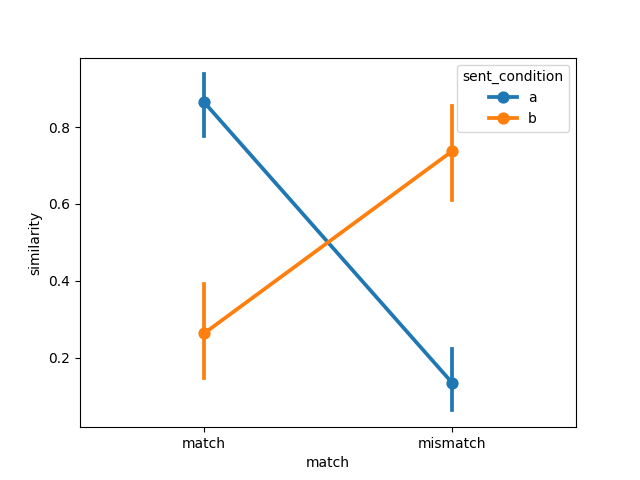

The data file committed next to this chart (first rows):
item, object, item_type, sent_condition, media_condition, match, similarity, model, dataset
1, fire hydrant, prepositional, a, a, match, 0.6484, vilt, winter2012/e1
2, bike, prepositional, a, a, match, 0.9989, vilt, winter2012/e1
3, bowling ball, prepositional, a, a, match, 0.9241, vilt, winter2012/e1
4, chair, prepositional, a, a, match, 0.8539, vilt, winter2012/e1
5, police car, prepositional, a, a, match, 1, vilt, winter2012/e1
6, racing car, prepositional, a, a, match, 0.9993, vilt, winter2012/e1
7, stop sign, prepositional, a, a, match, 0.7529, vilt, winter2012/e1
8, no-smoking sign, prepositional, a, a, match, 0.9981, vilt, winter2012/e1
9, lawn-mower, prepositional, a, a, match, 0.9979, vilt, winter2012/e1
10, basketball, prepositional, a, a, match, 0.9933, vilt, winter2012/e1
11, water dispenser, prepositional, a, a, match, 0.9964, vilt, winter2012/e1
12, Harley Davidson, prepositional, a, a, match, 0.9998, vilt, winter2012/e1
13, Coke can, prepositional, a, a, match, 0.9992, vilt, winter2012/e1
14, sunflower, prepositional, a, a, match, 0.7017, vilt, winter2012/e1
15, park bench, prepositional, a, a, match, 0.05901, vilt, winter2012/e1
16, wheelchair, prepositional, a, a, match, 0.9829, vilt, winter2012/e1
1, door, landmark, a, a, match, 0.1251, vilt, winter2012/e1
2, cabinet, landmark, a, a, match, 0.9546, vilt, winter2012/e1
3, bat, landmark, a, a, match, 0.9794, vilt, winter2012/e1
4, milk bottle, landmark, a, a, match, 0.9994, vilt, winter2012/e1
5, axe, landmark, a, a, match, 0.9803, vilt, winter2012/e1
6, beer bottle, landmark, a, a, match, 0.9485, vilt, winter2012/e1
7, guitar, landmark, a, a, match, 0.9982, vilt, winter2012/e1
8, violin, landmark, a, a, match, 0.9998, vilt, winter2012/e1
9, iPod, landmark, a, a, match, 0.9151, vilt, winter2012/e1
10, frisbee, landmark, a, a, match, 0.6973, vilt, winter2012/e1
11, shampoo bottle, landmark, a, a, match, 0.7394, vilt, winter2012/e1
12, briefcase, landmark, a, a, match, 0.6721, vilt, winter2012/e1
13, olive oil, landmark, a, a, match, 0.9836, vilt, winter2012/e1
14, exit sign, landmark, a, a, match, 0.9107, vilt, winter2012/e1
15, microphone, landmark, a, a, match, 0.9616, vilt, winter2012/e1
16, golf ball, landmark, a, a, match, 0.9249, vilt, winter2012/e1
1, fire hydrant, prepositional, a, b, mismatch, 0.3516, vilt, winter2012/e1
2, bike, prepositional, a, b, mismatch, 0.001059, vilt, winter2012/e1
3, bowling ball, prepositional, a, b, mismatch, 0.07589, vilt, winter2012/e1
4, chair, prepositional, a, b, mismatch, 0.1461, vilt, winter2012/e1
5, police car, prepositional, a, b, mismatch, 2.6830819024326047e-06, vilt, winter2012/e1
6, racing car, prepositional, a, b, mismatch, 0.0006742, vilt, winter2012/e1
7, stop sign, prepositional, a, b, mismatch, 0.2471, vilt, winter2012/e1
8, no-smoking sign, prepositional, a, b, mismatch, 0.001908, vilt, winter2012/e1
9, lawn-mower, prepositional, a, b, mismatch, 0.002101, vilt, winter2012/e1
10, basketball, prepositional, a, b, mismatch, 0.006706, vilt, winter2012/e1
11, water dispenser, prepositional, a, b, mismatch, 0.003624, vilt, winter2012/e1
12, Harley Davidson, prepositional, a, b, mismatch, 0.0001596, vilt, winter2012/e1
13, Coke can, prepositional, a, b, mismatch, 0.0008194, vilt, winter2012/e1
14, sunflower, prepositional, a, b, mismatch, 0.2983, vilt, winter2012/e1
15, park bench, prepositional, a, b, mismatch, 0.941, vilt, winter2012/e1
16, wheelchair, prepositional, a, b, mismatch, 0.01714, vilt, winter2012/e1
1, door, landmark, a, b, mismatch, 0.8749, vilt, winter2012/e1
2, cabinet, landmark, a, b, mismatch, 0.04541, vilt, winter2012/e1
3, bat, landmark, a, b, mismatch, 0.02065, vilt, winter2012/e1
4, milk bottle, landmark, a, b, mismatch, 0.0005786, vilt, winter2012/e1
5, axe, landmark, a, b, mismatch, 0.01967, vilt, winter2012/e1
6, beer bottle, landmark, a, b, mismatch, 0.05146, vilt, winter2012/e1
7, guitar, landmark, a, b, mismatch, 0.001817, vilt, winter2012/e1
8, violin, landmark, a, b, mismatch, 0.0001666, vilt, winter2012/e1
9, iPod, landmark, a, b, mismatch, 0.08489, vilt, winter2012/e1
10, frisbee, landmark, a, b, mismatch, 0.3027, vilt, winter2012/e1
11, shampoo bottle, landmark, a, b, mismatch, 0.2606, vilt, winter2012/e1
12, briefcase, landmark, a, b, mismatch, 0.3279, vilt, winter2012/e1
... 68 more rows
